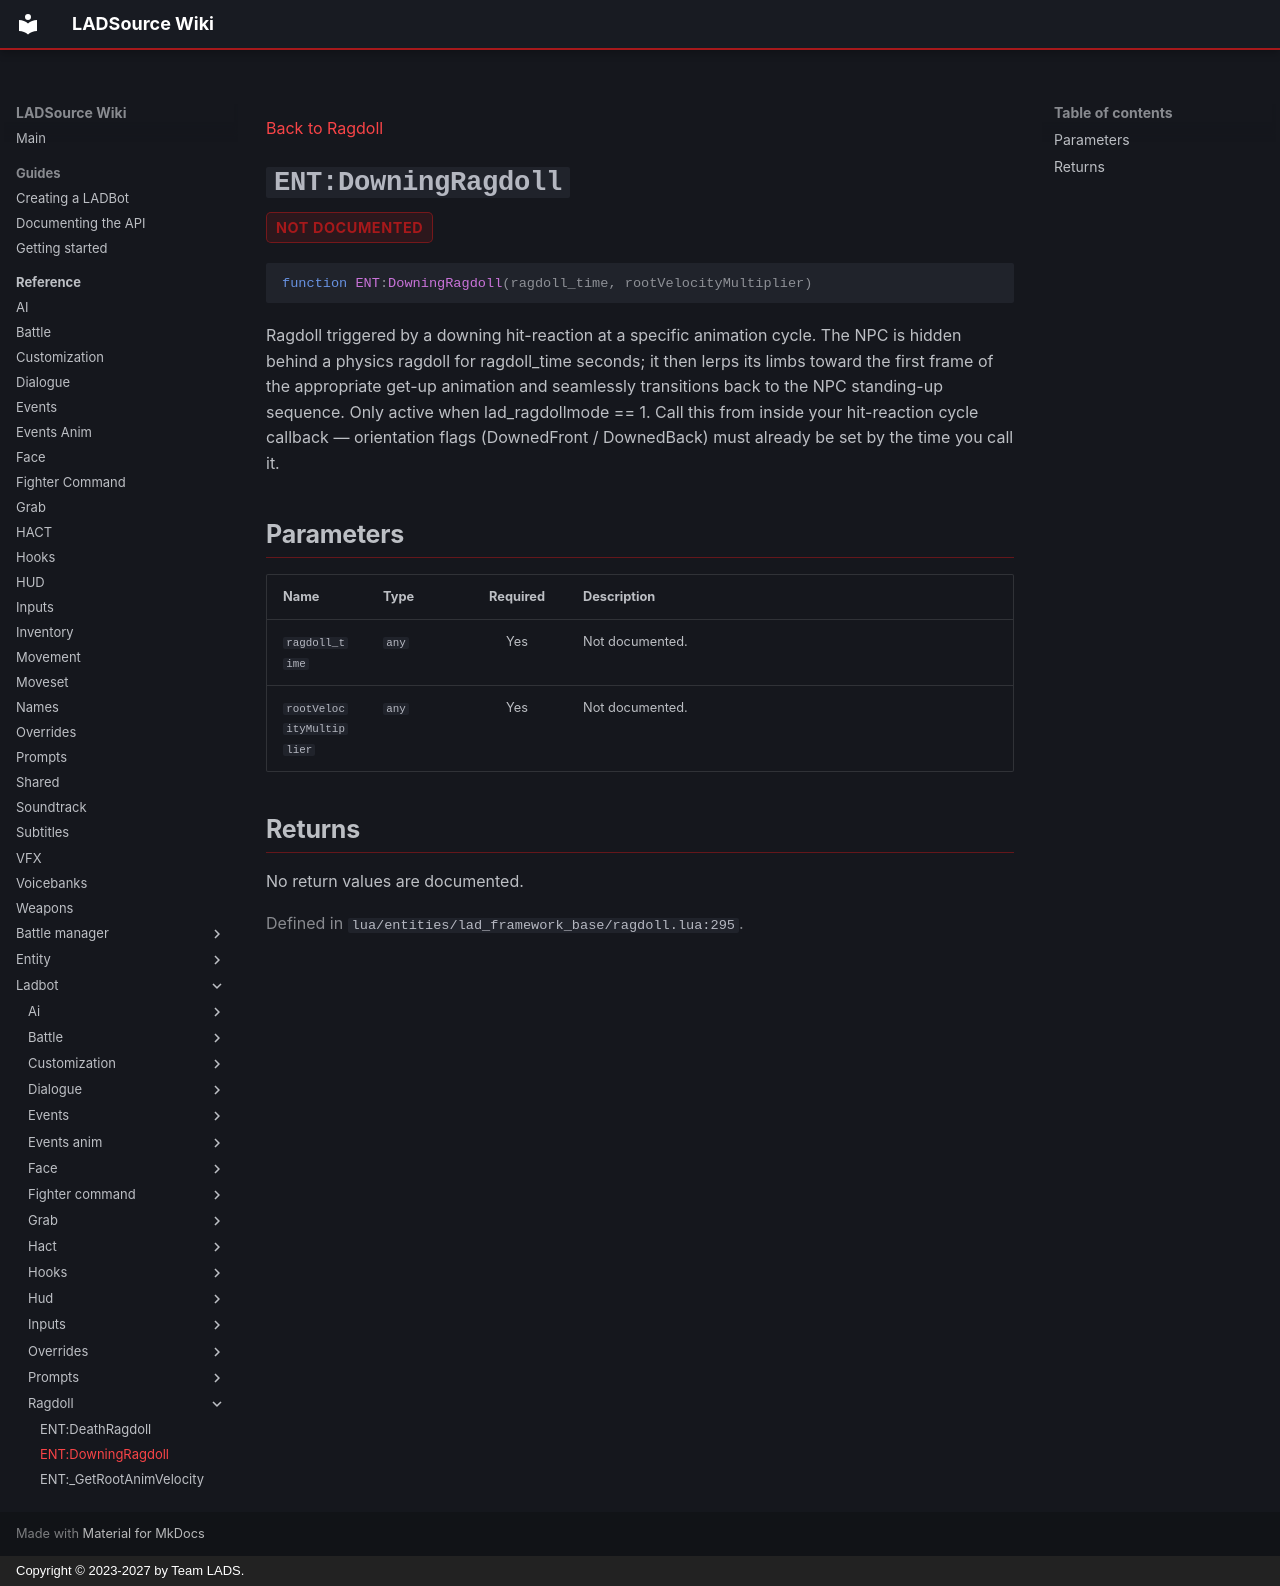

repository: Team-LAD-S/LADSource-Docs · page: reference/ladbot/ragdoll/downing-ragdoll/index.html · generator: mkdocs · copyright: Copyright © 2023-2027 by Team LADS.

---
title: "ENT:DowningRagdoll"
---

[Back to Ragdoll](index.md)

<a id="ent-downingragdoll"></a>
# `ENT:DowningRagdoll` { .api-method-title }

<div class="api-badges"><span class="api-badge api-badge--not-documented">not documented</span></div>

<div class="api-signature" markdown>

```lua
function ENT:DowningRagdoll(ragdoll_time, rootVelocityMultiplier)
```

</div>

Ragdoll triggered by a downing hit-reaction at a specific animation cycle.
The NPC is hidden behind a physics ragdoll for ragdoll_time seconds; it then
lerps its limbs toward the first frame of the appropriate get-up animation
and seamlessly transitions back to the NPC standing-up sequence.
Only active when lad_ragdollmode == 1.
Call this from inside your hit-reaction cycle callback — orientation flags
(DownedFront / DownedBack) must already be set by the time you call it.

## Parameters

<div class="api-parameter-table" markdown>

| Name | Type | Required | Description |
| --- | --- | :---: | --- |
| `ragdoll_time` | `any` | Yes | Not documented. |
| `rootVelocityMultiplier` | `any` | Yes | Not documented. |

</div>

## Returns

No return values are documented.

<p class="api-source">Defined in <code>lua/entities/lad_framework_base/ragdoll.lua:295</code>.</p>
